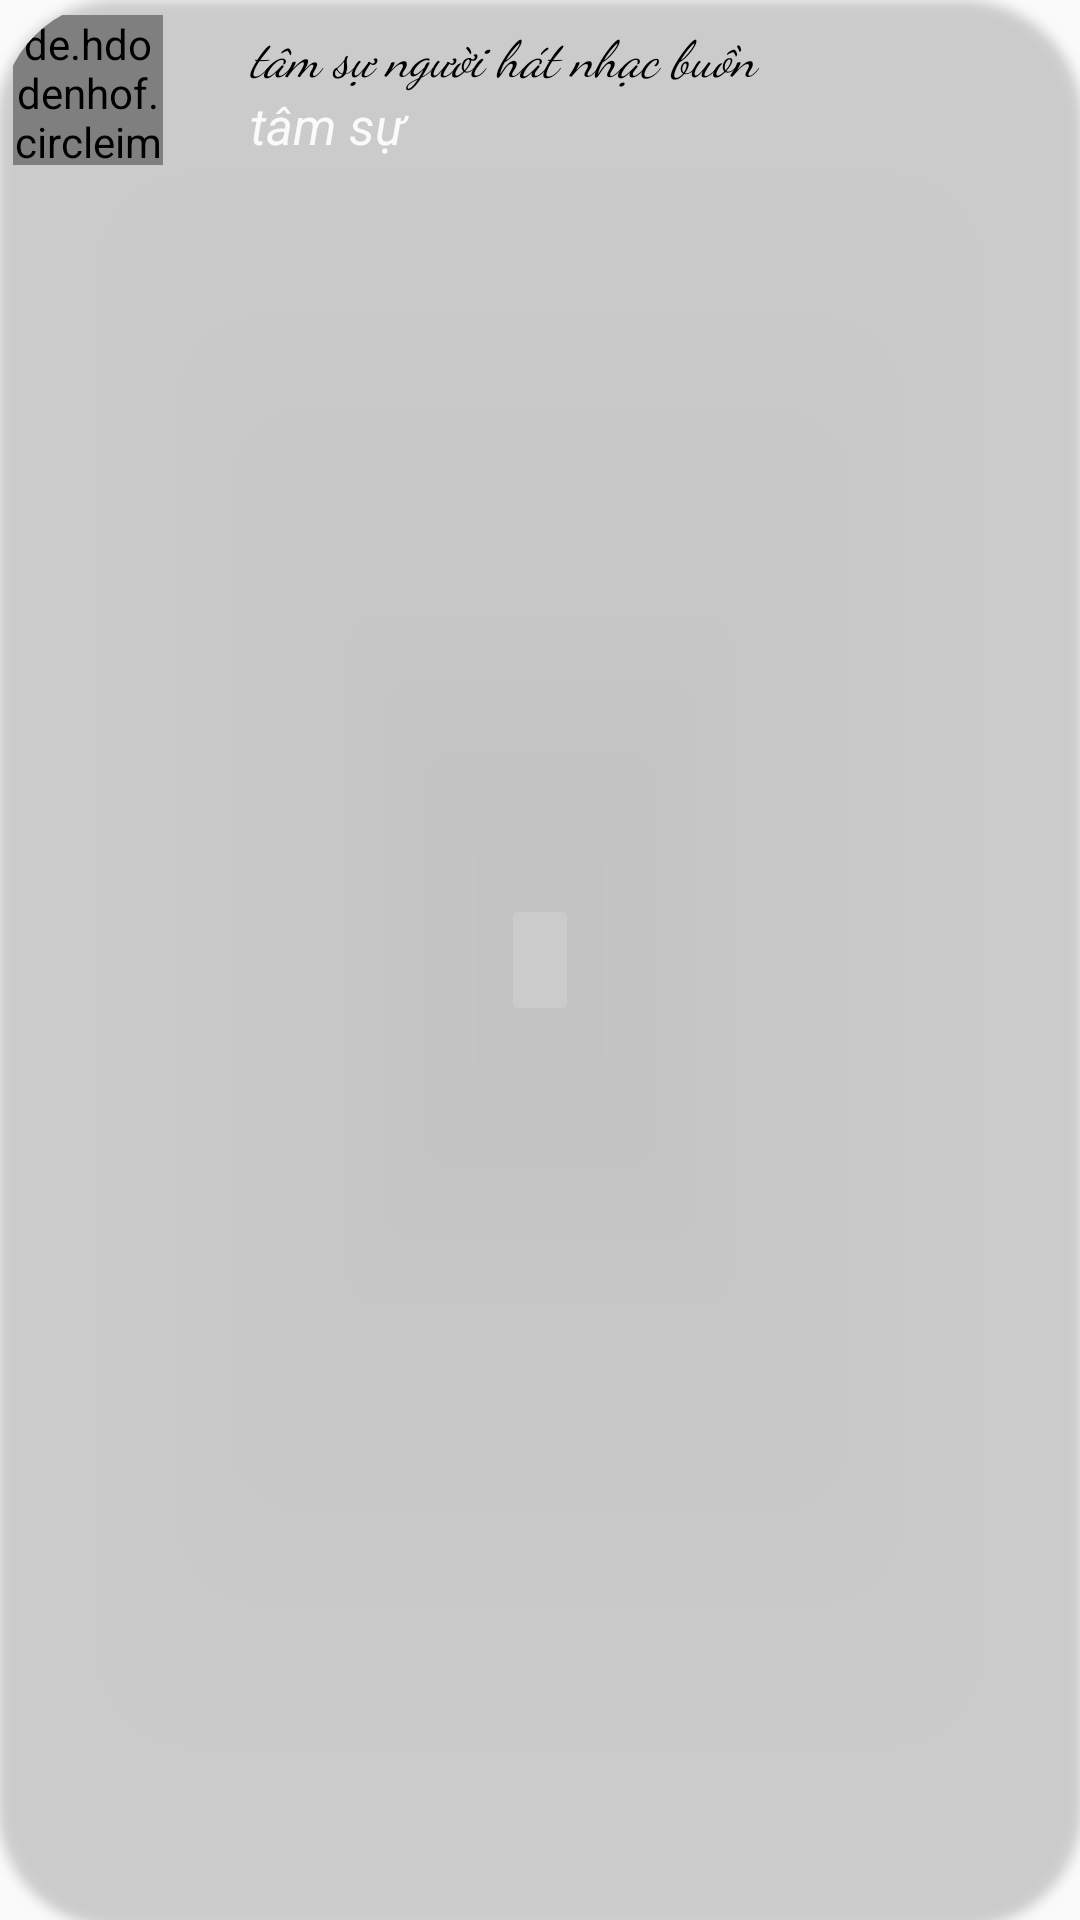

The Android layout XML behind this screen, and the referenced resources:
<!-- AndroidManifest.xml: application theme AppTheme -->
<!-- res/layout/layout_custom_baihat_lichsu.xml -->
<?xml version="1.0" encoding="utf-8"?>
<android.support.v7.widget.CardView
    android:layout_marginTop="10dp"
    android:layout_marginBottom="10dp"
    card_view:cardCornerRadius="40dp"
    xmlns:card_view="http://schemas.android.com/apk/res-auto"
    xmlns:android="http://schemas.android.com/apk/res/android" android:layout_width="match_parent"
    android:layout_height="wrap_content"
    card_view:cardBackgroundColor="@android:color/transparent"
    card_view:cardElevation="2dp"
    >
    <FrameLayout
        android:id="@+id/frame_baihat"
        android:layout_width="match_parent"
        android:layout_height="wrap_content">
        <LinearLayout
            android:weightSum="10"
            android:layout_gravity="center"
            android:orientation="horizontal"
            android:layout_width="match_parent"
            android:layout_height="wrap_content">
            <LinearLayout
                android:layout_marginRight="15dp"
               android:gravity="center"
                android:layout_gravity="center"
                android:layout_weight="1.7"
                android:layout_width="0dp"
                android:layout_height="wrap_content">
                <de.hdodenhof.circleimageview.CircleImageView
                    android:layout_gravity="center"
                    android:id="@+id/imghinhbaihat"
                    android:scaleType="centerCrop"
                    android:layout_margin="5dp"
                    android:layout_width="50dp"
                    android:layout_height="50dp" />
            </LinearLayout>

            <LinearLayout
                android:layout_gravity="center"
                android:layout_weight="6.8"
                android:layout_width="0dp"
                android:layout_height="wrap_content"
                android:orientation="vertical">
                <TextView
                    android:fontFamily="cursive"
                    android:textStyle="italic"
                    android:textSize="17sp"
                    android:paddingLeft="10dp"
                    android:id="@+id/txttenbaihat"
                    android:textColor="#000000"
                    android:maxLines="1"
                    android:ellipsize="end"
                    android:layout_width="match_parent"
                    android:layout_height="wrap_content"
                    android:text="tâm sự người hát nhạc buồn"/>
                <TextView
                    android:textSize="17sp"
                    android:textStyle="italic"
                    android:paddingLeft="10dp"
                    android:id="@+id/txttencasi"
                    android:textColor="#FAFAFA"
                    android:maxLines="2"
                    android:ellipsize="end"
                    android:layout_width="match_parent"
                    android:layout_height="wrap_content"
                    android:text="tâm sự "/>
            </LinearLayout>
            <LinearLayout
                android:layout_gravity="center"
                android:layout_weight="1.5"
                android:layout_width="0dp"
                android:layout_height="wrap_content">
                <ImageView
                    android:alpha="0.5"
                    android:scaleType="fitXY"
                    android:id="@+id/imglove"
                    android:src="@drawable/iconloved"
                    android:layout_width="30dp"
                    android:layout_height="30dp" />
            </LinearLayout>

        </LinearLayout>
        <LinearLayout
            android:visibility="gone"
            android:gravity="center"
            android:background="@drawable/custom_background_banner"
            android:layout_margin="5dp"
            android:orientation="horizontal"
            android:layout_width="55dp"
            android:layout_height="wrap_content"
            >
            <ImageView
                android:layout_gravity="center"
                android:src="@drawable/icon_headphone"
                android:scaleType="centerCrop"
                android:layout_width="16dp"
                android:layout_height="16dp" />
            <TextView
                android:layout_gravity="center"
                android:id="@+id/txtluotnghe"
                android:textStyle="italic|bold"
                android:layout_marginLeft="5dp"
                android:layout_width="wrap_content"
                android:layout_height="wrap_content"
                android:text="12"/>
        </LinearLayout>

    </FrameLayout>

</android.support.v7.widget.CardView>
<!-- resources referenced by this layout -->
<resources>
  <!-- drawable custom_background_banner (drawable) -->
  <?xml version="1.0" encoding="utf-8"?>
  <shape xmlns:android="http://schemas.android.com/apk/res/android">
  <gradient android:angle="270"
      android:startColor="#4DFFFFFF"
      android:endColor="#667C4DFF"
      ></gradient>
  </shape>
  <!-- drawable icon_headphone: png bitmap (drawable-v24, 2569 bytes) -->
  <style name="AppTheme" parent="Theme.AppCompat.Light.NoActionBar">
          
          <item name="colorPrimary">@color/colorPrimary</item>
          <item name="colorPrimaryDark">@color/colorPrimaryDark</item>
          <item name="colorAccent">@color/colorAccent</item>
  
      </style>
  <color name="colorPrimary">#008577</color>
  <color name="colorPrimaryDark">#8f367c</color>
  <color name="colorAccent">#D81B60</color>
</resources>
